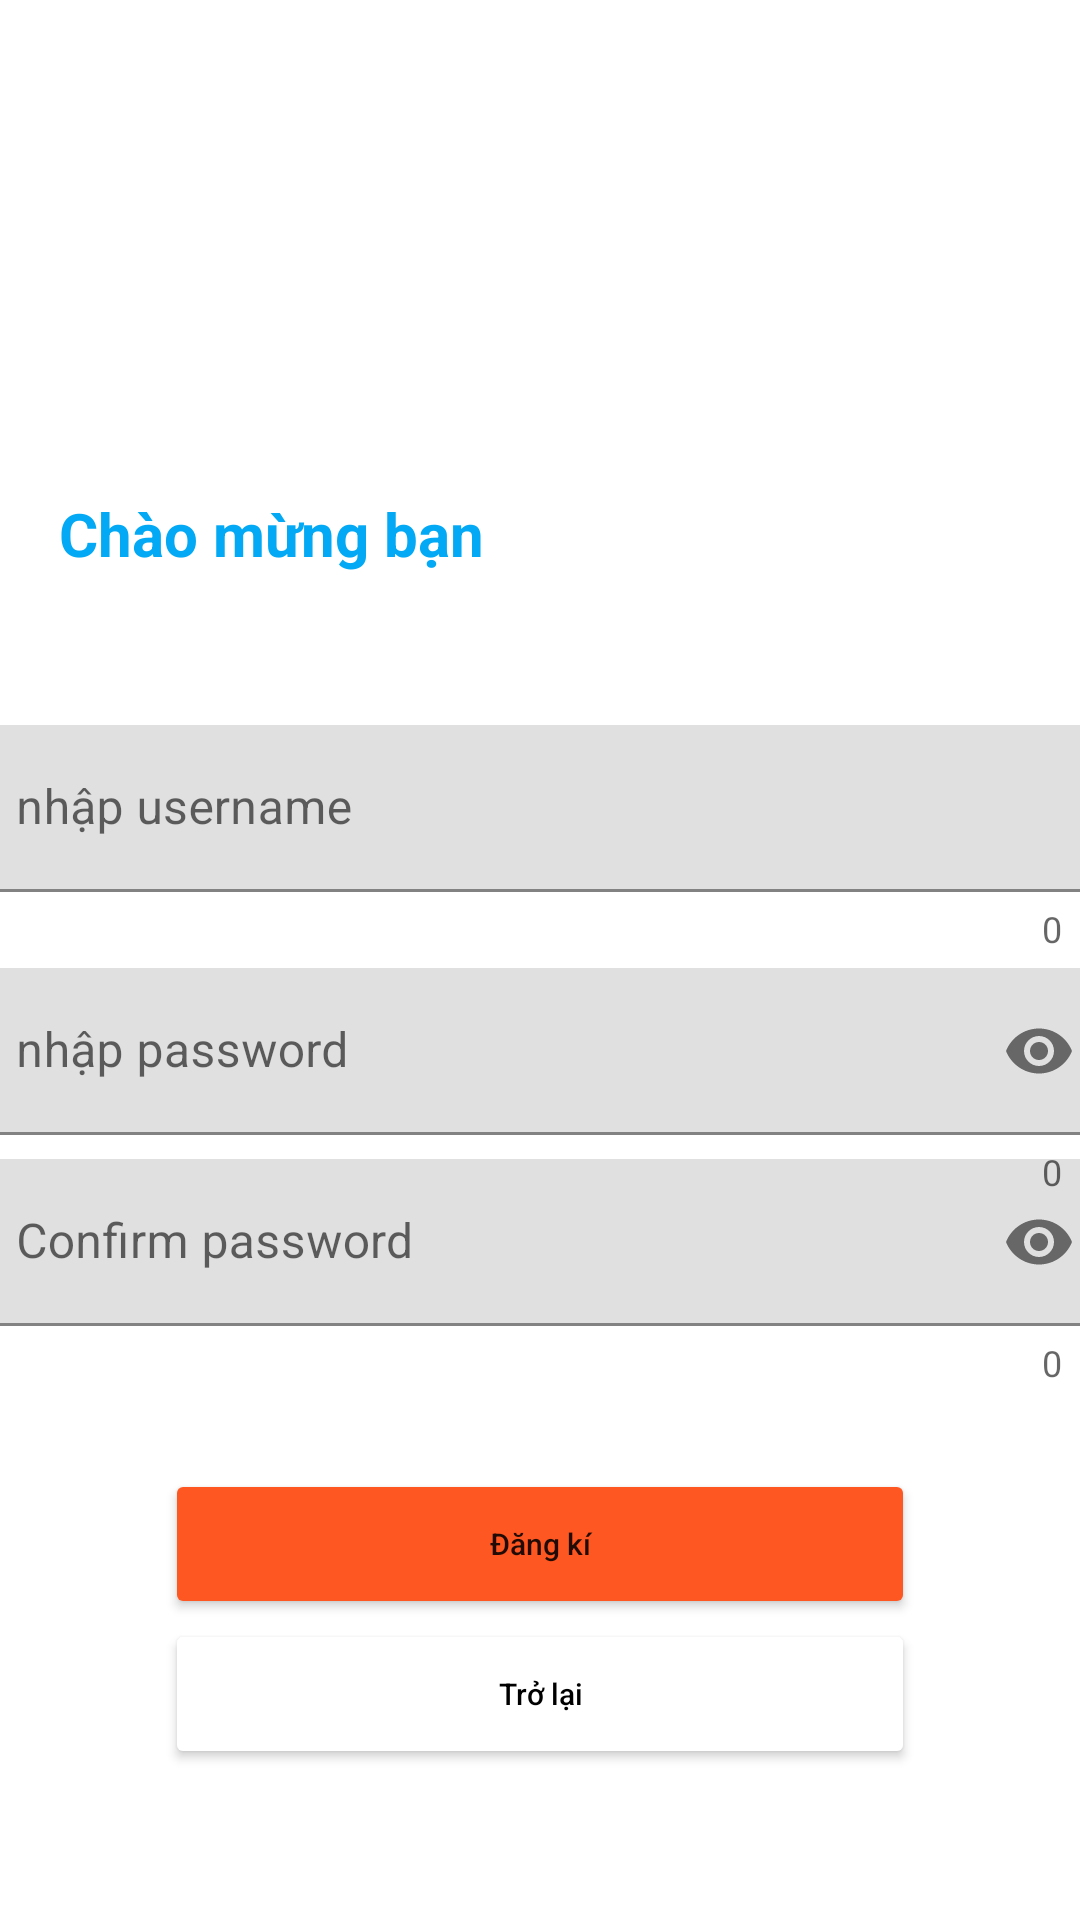

This screen was rendered from an Android layout file. Write that file and the resources it references.
<!-- AndroidManifest.xml: application theme Theme.ASM1_PS28784 -->
<!-- res/layout/activity_register.xml -->
<?xml version="1.0" encoding="utf-8"?>
<androidx.constraintlayout.widget.ConstraintLayout xmlns:android="http://schemas.android.com/apk/res/android"
    xmlns:app="http://schemas.android.com/apk/res-auto"
    xmlns:tools="http://schemas.android.com/tools"
    android:layout_width="match_parent"
    android:layout_height="match_parent"
    android:background="@drawable/backgr_login"
    tools:context=".Register">

    <TextView
        android:id="@+id/textView3"
        android:layout_width="wrap_content"
        android:layout_height="wrap_content"
        android:layout_marginLeft="3dp"
        android:text="Chào mừng bạn"
        android:textColor="#03A9F4"
        android:textSize="20dp"
        android:textStyle="bold"
        app:layout_constraintBottom_toBottomOf="parent"
        app:layout_constraintEnd_toEndOf="parent"
        app:layout_constraintHorizontal_bias="0.078"
        app:layout_constraintStart_toStartOf="parent"
        app:layout_constraintTop_toTopOf="parent"
        app:layout_constraintVertical_bias="0.268" />

    <TextView
        android:id="@+id/textView6"
        android:layout_width="351dp"
        android:layout_height="38dp"
        android:layout_marginLeft="3dp"
        android:text="Đăng ký tài khoản"
        android:textColor="#FFFFFF"
        android:textSize="25dp"
        android:textStyle="bold"
        app:layout_constraintBottom_toBottomOf="parent"
        app:layout_constraintEnd_toEndOf="parent"
        app:layout_constraintHorizontal_bias="0.313"
        app:layout_constraintStart_toStartOf="parent"
        app:layout_constraintTop_toBottomOf="@+id/textView3"
        app:layout_constraintVertical_bias="0.0" />

    <com.google.android.material.textfield.TextInputLayout
        android:id="@+id/tilUsername2"
        android:layout_width="381dp"
        android:layout_height="81dp"
        app:counterEnabled="true"
        app:errorEnabled="true"
        app:hintEnabled="true"
        app:layout_constraintBottom_toBottomOf="parent"
        app:layout_constraintEnd_toEndOf="parent"
        app:layout_constraintHorizontal_bias="0.533"
        app:layout_constraintStart_toStartOf="parent"
        app:layout_constraintTop_toBottomOf="@+id/textView6"
        app:layout_constraintVertical_bias="0.037">

        <com.google.android.material.textfield.TextInputEditText
            android:id="@+id/tieUsername2"
            android:layout_width="match_parent"
            android:layout_height="wrap_content"
            android:hint="nhập username"
            android:inputType="textEmailAddress"
            app:counterEnabled="true" />
    </com.google.android.material.textfield.TextInputLayout>

    <com.google.android.material.textfield.TextInputLayout
        android:id="@+id/tilConfirmPass"
        android:layout_width="381dp"
        android:layout_height="81dp"
        app:counterEnabled="true"
        app:endIconMode="password_toggle"
        app:errorEnabled="true"
        app:hintEnabled="true"
        app:layout_constraintBottom_toBottomOf="parent"
        app:layout_constraintEnd_toEndOf="parent"
        app:layout_constraintHorizontal_bias="0.533"
        app:layout_constraintStart_toStartOf="parent"
        app:layout_constraintTop_toBottomOf="@+id/tilUsername2"
        app:layout_constraintVertical_bias="0.27">

        <com.google.android.material.textfield.TextInputEditText
            android:id="@+id/tieConfirmPass"
            android:layout_width="match_parent"
            android:layout_height="wrap_content"
            android:hint="Confirm password"
            android:inputType="textPassword"
            app:counterEnabled="true" />
    </com.google.android.material.textfield.TextInputLayout>

    <com.google.android.material.textfield.TextInputLayout
        android:id="@+id/tilPass2"
        android:layout_width="381dp"
        android:layout_height="81dp"
        app:counterEnabled="true"
        app:endIconMode="password_toggle"
        app:errorEnabled="true"
        app:hintEnabled="true"
        app:layout_constraintBottom_toBottomOf="parent"
        app:layout_constraintEnd_toEndOf="parent"
        app:layout_constraintHorizontal_bias="0.533"
        app:layout_constraintStart_toStartOf="parent"
        app:layout_constraintTop_toBottomOf="@+id/tilUsername2"
        app:layout_constraintVertical_bias="0.0">

        <com.google.android.material.textfield.TextInputEditText
            android:id="@+id/tiePass2"
            android:layout_width="match_parent"
            android:layout_height="wrap_content"
            android:hint="nhập password"
            android:inputType="textPassword"
            app:counterEnabled="true" />
    </com.google.android.material.textfield.TextInputLayout>

    <Button
        android:id="@+id/btnRegister2"
        android:layout_width="250dp"
        android:layout_height="50dp"
        android:layout_marginTop="56dp"
        android:text="Đăng kí"
        android:textAllCaps="false"
        android:textSize="10dp"
        app:backgroundTint="#FF5722"
        app:layout_constraintBottom_toTopOf="@+id/btnBack"
        app:layout_constraintEnd_toEndOf="parent"
        app:layout_constraintHorizontal_bias="0.5"
        app:layout_constraintStart_toStartOf="parent"
        app:layout_constraintTop_toBottomOf="@+id/tilConfirmPass" />

    <Button
        android:id="@+id/btnBack"
        android:layout_width="250dp"
        android:layout_height="50dp"
        android:layout_marginBottom="84dp"
        android:backgroundTint="#FFFFFF"
        android:text="Trở lại"
        android:textAllCaps="false"
        android:textColor="#000000"
        android:textSize="10dp"
        app:layout_constraintBottom_toBottomOf="parent"
        app:layout_constraintEnd_toEndOf="parent"
        app:layout_constraintHorizontal_bias="0.5"
        app:layout_constraintStart_toStartOf="parent"
        app:layout_constraintTop_toBottomOf="@+id/btnRegister2"
        app:layout_constraintVertical_bias="0.0" />


</androidx.constraintlayout.widget.ConstraintLayout>
<!-- resources referenced by this layout -->
<resources>
  <style name="Theme.ASM1_PS28784" parent="Theme.MaterialComponents.DayNight.DarkActionBar">
          
          <item name="colorPrimary">@color/purple_500</item>
          <item name="colorPrimaryVariant">@color/purple_700</item>
          <item name="colorOnPrimary">@color/white</item>
          
          <item name="colorSecondary">@color/teal_200</item>
          <item name="colorSecondaryVariant">@color/teal_700</item>
          <item name="colorOnSecondary">@color/black</item>
          
          <item name="android:statusBarColor" tools:targetApi="l">?attr/colorPrimaryVariant</item>
          
      </style>
  <!-- not gathered from this repository: default colours our renderer supplied (Android Studio template values) -->
  <color name="purple_500">#FF6200EE</color>
  <color name="purple_700">#FF3700B3</color>
  <color name="teal_200">#FF03DAC5</color>
  <color name="teal_700">#FF018786</color>
  <color name="black">#FF000000</color>
  <color name="white">#FFFFFFFF</color>
</resources>
